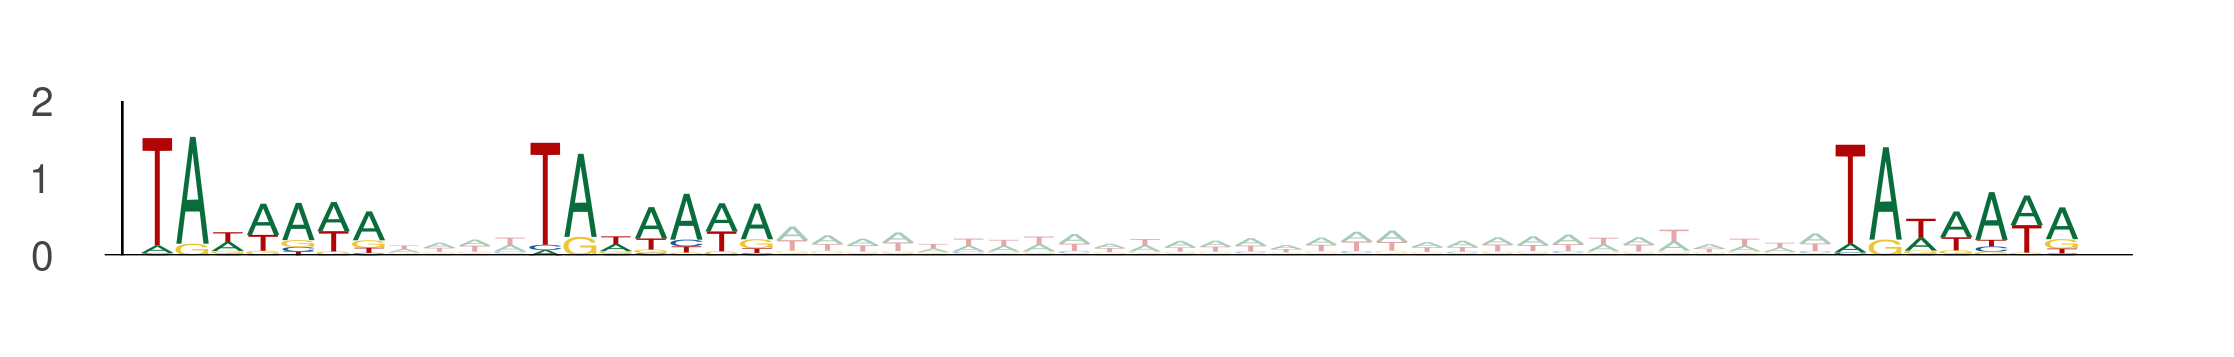

The table this chart was drawn from, first rows:
seq_index, start_position, end_position, is_reversed_complement
2919, 56, 63, 0
2919, 67, 74, 0
2919, 104, 111, 0
8177, 73, 80, 0
8177, 84, 91, 0
8177, 121, 128, 0
9282, 106, 113, 0
9282, 117, 124, 0
9282, 154, 161, 0
9411, 49, 56, 0
9411, 60, 67, 0
9411, 97, 104, 0
9780, 98, 105, 0
9780, 109, 116, 0
9780, 146, 153, 0
3794, 52, 59, 0
3794, 63, 70, 0
3794, 100, 107, 0
5370, 45, 52, 0
5370, 56, 63, 0
5370, 93, 100, 0
3591, 52, 59, 0
3591, 63, 70, 0
3591, 100, 107, 0
13827, 103, 110, 0
13827, 114, 121, 0
13827, 151, 158, 0
1154, 10, 17, 0
1154, 21, 28, 0
1154, 58, 65, 0
5971, 79, 86, 0
5971, 90, 97, 0
5971, 127, 134, 0
4588, 30, 37, 0
4588, 41, 48, 0
4588, 78, 85, 0
13789, 52, 59, 0
13789, 63, 70, 0
13789, 100, 107, 0
7139, 100, 107, 0
7139, 111, 118, 0
7139, 148, 155, 0
9533, 20, 27, 0
9533, 31, 38, 0
9533, 68, 75, 0
5514, 30, 37, 0
5514, 41, 48, 0
5514, 78, 85, 0
6792, 104, 111, 0
6792, 115, 122, 0
6792, 152, 159, 0
3526, 73, 80, 0
3526, 84, 91, 0
3526, 121, 128, 0
8071, 86, 93, 0
8071, 97, 104, 0
8071, 134, 141, 0
8071, 56, 63, 0
8071, 67, 74, 0
8071, 104, 111, 0
... 516 more rows
